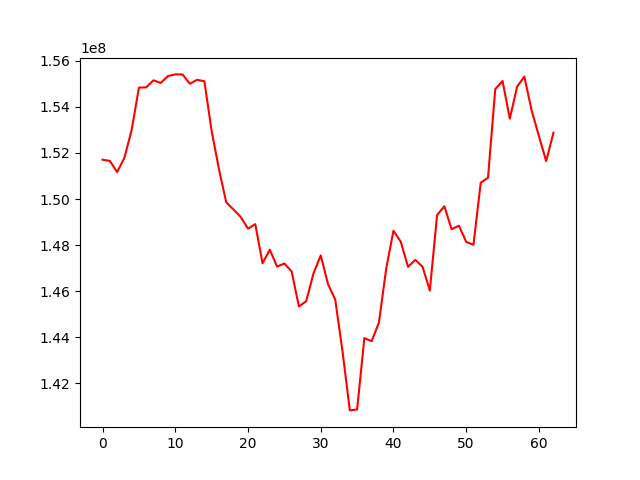

The data file committed next to this chart (first rows):
, 0
0, 151707973
1, 151656180
2, 151169742
3, 151785861
4, 152994977
5, 154837314
6, 154853684
7, 155157181
8, 155045168
9, 155343020
10, 155414317
11, 155411769
12, 155010279
13, 155178413
14, 155117644
15, 152958962
16, 151307766
17, 149858020
18, 149545767
19, 149221591
20, 148711081
21, 148908770
22, 147207919
23, 147797861
24, 147063571
25, 147198870
26, 146851402
27, 145333919
28, 145559039
29, 146762969
30, 147550008
31, 146305766
32, 145620872
33, 143371961
34, 140815859
35, 140856144
36, 143957837
37, 143822353
38, 144629308
39, 146971867
40, 148622242
41, 148146875
42, 147055066
43, 147355349
44, 147057723
45, 146022315
46, 149305098
47, 149684916
48, 148684951
49, 148842435
50, 148136502
51, 148010774
52, 150713252
53, 150924162
54, 154776772
55, 155127116
56, 153491311
57, 154881642
58, 155320107
59, 153842931
... 3 more rows
